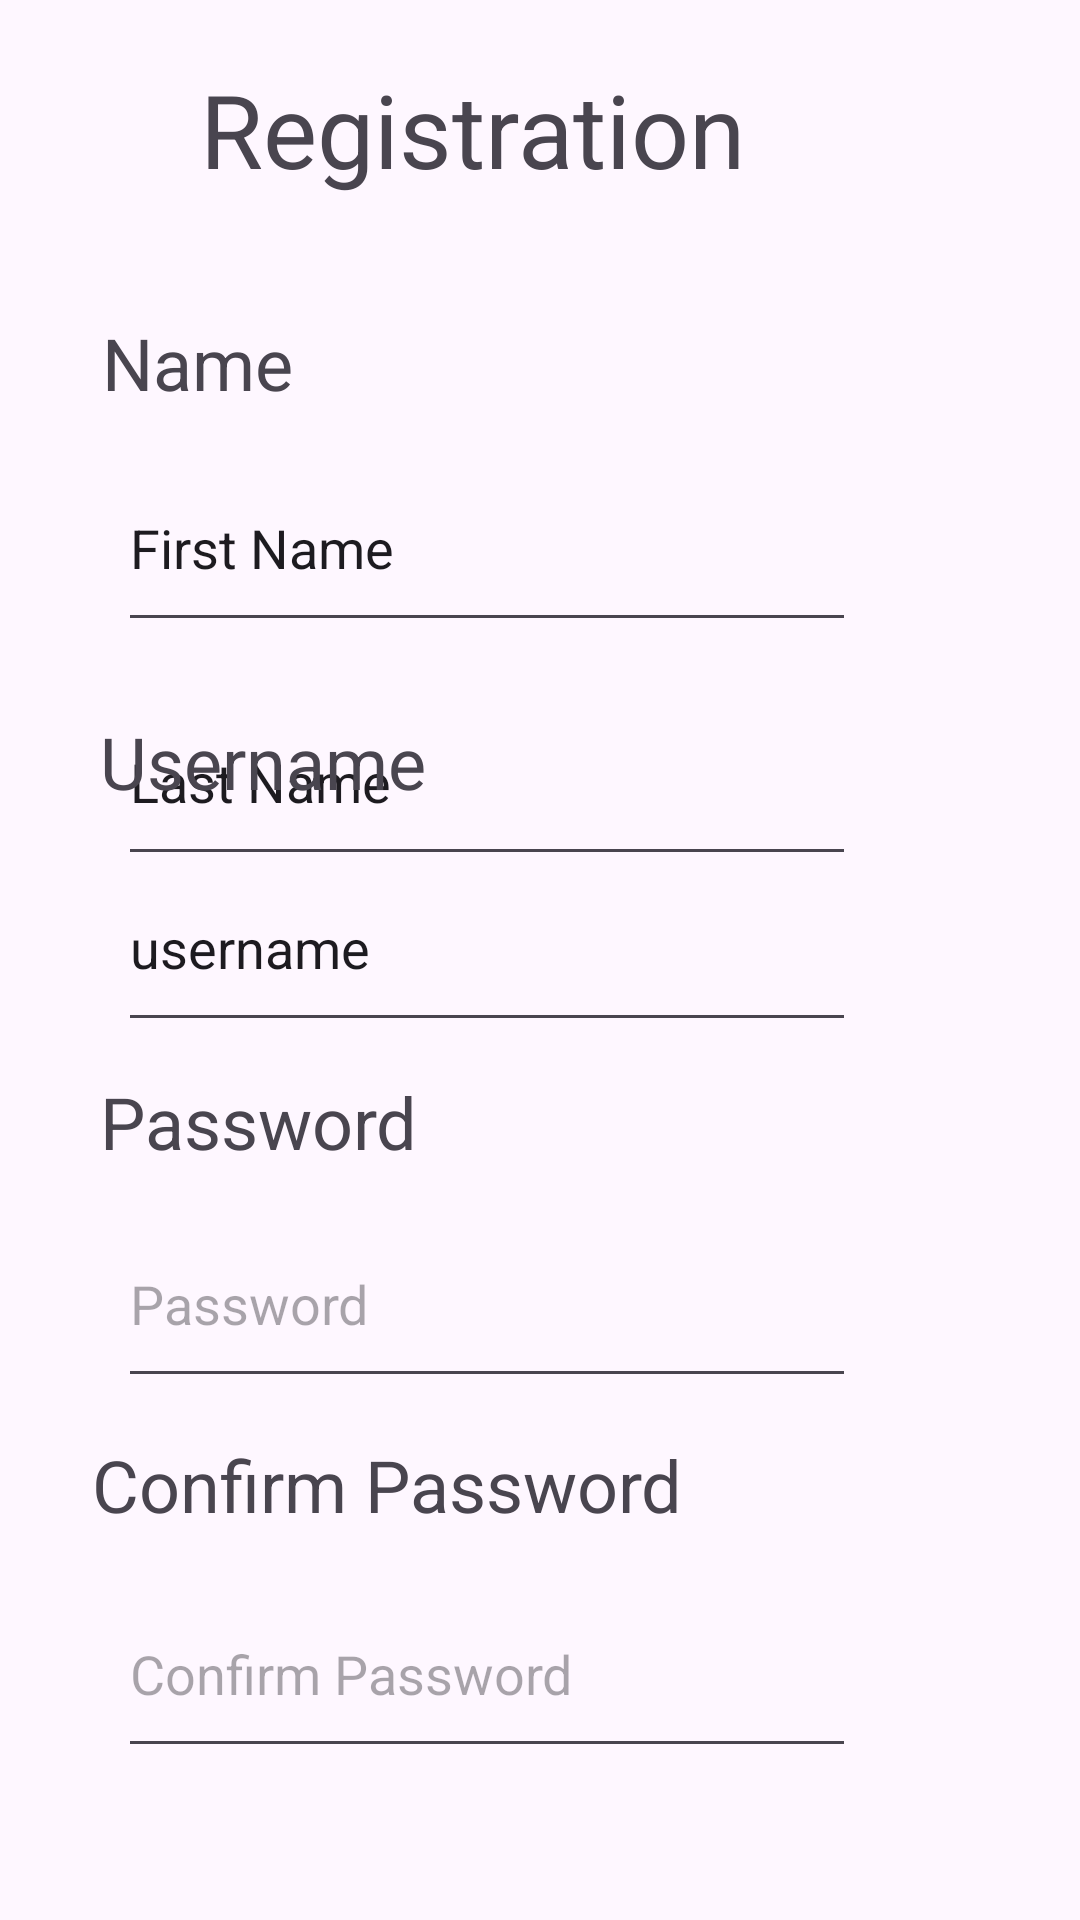

Write the Android layout XML for this screen, with the resource values it uses.
<!-- AndroidManifest.xml: application theme Theme.BackupBudgit -->
<!-- res/layout/createprofile.xml -->
<?xml version="1.0" encoding="utf-8"?>
<androidx.constraintlayout.widget.ConstraintLayout xmlns:android="http://schemas.android.com/apk/res/android"
    xmlns:app="http://schemas.android.com/apk/res-auto"
    xmlns:tools="http://schemas.android.com/tools"
    android:id="@+id/layout2"
    android:layout_width="match_parent"
    android:layout_height="match_parent">

    <EditText
        android:id="@+id/editTextText"
        android:layout_width="246dp"
        android:layout_height="66dp"
        android:layout_marginBottom="12dp"
        android:ems="10"
        android:inputType="text"
        android:text="@string/register_first_name"
        app:layout_constraintBottom_toTopOf="@+id/editTextText2"
        app:layout_constraintEnd_toEndOf="parent"
        app:layout_constraintHorizontal_bias="0.345"
        app:layout_constraintStart_toStartOf="parent" />

    <EditText
        android:id="@+id/editTextText2"
        android:layout_width="246dp"
        android:layout_height="66dp"
        android:layout_marginTop="226dp"
        android:ems="10"
        android:inputType="text"
        android:text="@string/register_last_name"
        app:layout_constraintBottom_toTopOf="@+id/textView3"
        app:layout_constraintEnd_toEndOf="parent"
        app:layout_constraintHorizontal_bias="0.345"
        app:layout_constraintStart_toStartOf="parent"
        app:layout_constraintTop_toTopOf="parent"
        app:layout_constraintVertical_bias="0.0" />

    <EditText
        android:id="@+id/editTextText3"
        android:layout_width="246dp"
        android:layout_height="66dp"
        android:ems="10"
        android:inputType="text"
        android:text="@string/register_username"
        android:hint="Username"
        app:layout_constraintBottom_toTopOf="@+id/textView4"
        app:layout_constraintEnd_toEndOf="parent"
        app:layout_constraintHorizontal_bias="0.345"
        app:layout_constraintStart_toStartOf="parent"
        app:layout_constraintTop_toTopOf="parent"
        app:layout_constraintVertical_bias="0.965" />

    <EditText
        android:id="@+id/editTextTextPassword"
        android:layout_width="246dp"
        android:layout_height="66dp"
        android:ems="10"
        android:hint="Password"
        app:layout_constraintBottom_toTopOf="@+id/textView5"
        app:layout_constraintEnd_toEndOf="parent"
        app:layout_constraintHorizontal_bias="0.345"
        app:layout_constraintStart_toStartOf="parent"
        app:layout_constraintTop_toTopOf="parent"
        app:layout_constraintVertical_bias="0.969" />

    <EditText
        android:id="@+id/editTextTextPassword2"
        android:layout_width="246dp"
        android:layout_height="66dp"
        android:ems="10"
        android:hint="Confirm Password"
        app:layout_constraintBottom_toBottomOf="parent"
        app:layout_constraintEnd_toEndOf="parent"
        app:layout_constraintHorizontal_bias="0.345"
        app:layout_constraintStart_toStartOf="parent"
        app:layout_constraintTop_toTopOf="parent"
        app:layout_constraintVertical_bias="0.912" />

    <TextView
        android:id="@+id/textView"
        android:layout_width="wrap_content"
        android:layout_height="wrap_content"
        android:text="@string/plainText_name"
        android:textSize="24sp"
        app:layout_constraintBottom_toTopOf="@+id/editTextText"
        app:layout_constraintEnd_toEndOf="parent"
        app:layout_constraintHorizontal_bias="0.115"
        app:layout_constraintStart_toStartOf="parent"
        app:layout_constraintTop_toTopOf="parent"
        app:layout_constraintVertical_bias="0.906" />

    <TextView
        android:id="@+id/textView2"
        android:layout_width="wrap_content"
        android:layout_height="wrap_content"
        android:text="@string/plainText_Registration"
        android:textSize="34sp"
        app:layout_constraintBottom_toBottomOf="parent"
        app:layout_constraintEnd_toEndOf="parent"
        app:layout_constraintHorizontal_bias="0.375"
        app:layout_constraintStart_toStartOf="parent"
        app:layout_constraintTop_toTopOf="parent"
        app:layout_constraintVertical_bias="0.034" />

    <TextView
        android:id="@+id/textView3"
        android:layout_width="wrap_content"
        android:layout_height="wrap_content"
        android:text="@string/plainText_username"
        android:textSize="24sp"
        app:layout_constraintBottom_toTopOf="@+id/editTextText3"
        app:layout_constraintEnd_toEndOf="parent"
        app:layout_constraintHorizontal_bias="0.132"
        app:layout_constraintStart_toStartOf="parent"
        app:layout_constraintTop_toTopOf="parent"
        app:layout_constraintVertical_bias="0.954" />

    <TextView
        android:id="@+id/textView4"
        android:layout_width="wrap_content"
        android:layout_height="wrap_content"
        android:text="@string/plainText_password"
        android:textSize="24sp"
        app:layout_constraintBottom_toTopOf="@+id/editTextTextPassword"
        app:layout_constraintEnd_toEndOf="parent"
        app:layout_constraintHorizontal_bias="0.131"
        app:layout_constraintStart_toStartOf="parent"
        app:layout_constraintTop_toTopOf="parent"
        app:layout_constraintVertical_bias="0.973" />

    <TextView
        android:id="@+id/textView5"
        android:layout_width="wrap_content"
        android:layout_height="wrap_content"
        android:text="@string/plainText_confirmPassword"
        android:textSize="24sp"
        app:layout_constraintBottom_toTopOf="@+id/editTextTextPassword2"
        app:layout_constraintEnd_toEndOf="parent"
        app:layout_constraintHorizontal_bias="0.187"
        app:layout_constraintStart_toStartOf="parent"
        app:layout_constraintTop_toTopOf="parent"
        app:layout_constraintVertical_bias="0.975" />
</androidx.constraintlayout.widget.ConstraintLayout>
<!-- resources referenced by this layout -->
<resources>
  <string name="plainText_Registration">Registration</string>
  <string name="plainText_confirmPassword">Confirm Password</string>
  <string name="plainText_name">Name</string>
  <string name="plainText_password">Password</string>
  <string name="plainText_username">Username</string>
  <string name="register_first_name">First Name</string>
  <string name="register_last_name">Last Name </string>
  <string name="register_username">username</string>
  <style name="Theme.BackupBudgit" parent="Base.Theme.BackupBudgit" />
  <style name="Base.Theme.BackupBudgit" parent="Theme.Material3.DayNight.NoActionBar">
          
          
      </style>
</resources>
